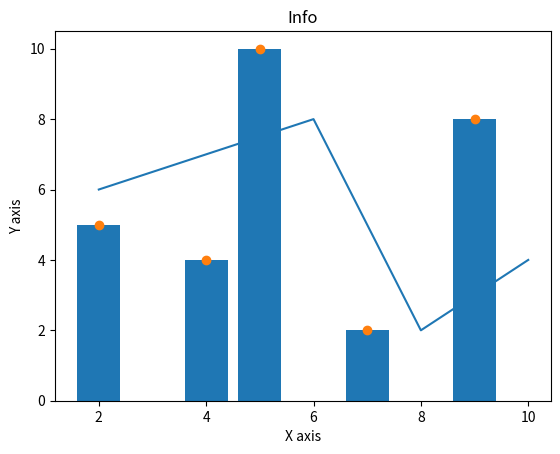

This chart was generated by the following Python code:
from matplotlib import pyplot as plt

x = [2, 4, 6, 8, 10]

y = [6, 7, 8, 2, 4]

plt.plot(x, y)
plt.title('Info')
plt.ylabel('Y axis')
plt.xlabel('X axis')
plt.show()

# x-axis values
x = [5, 2, 9, 4, 7]
# Y-axis values
y = [10, 5, 8, 4, 2]
# Function to plot the bar
plt.bar(x,y)
# function to show the plot
plt.show()

plt.scatter(x, y)
plt.show()